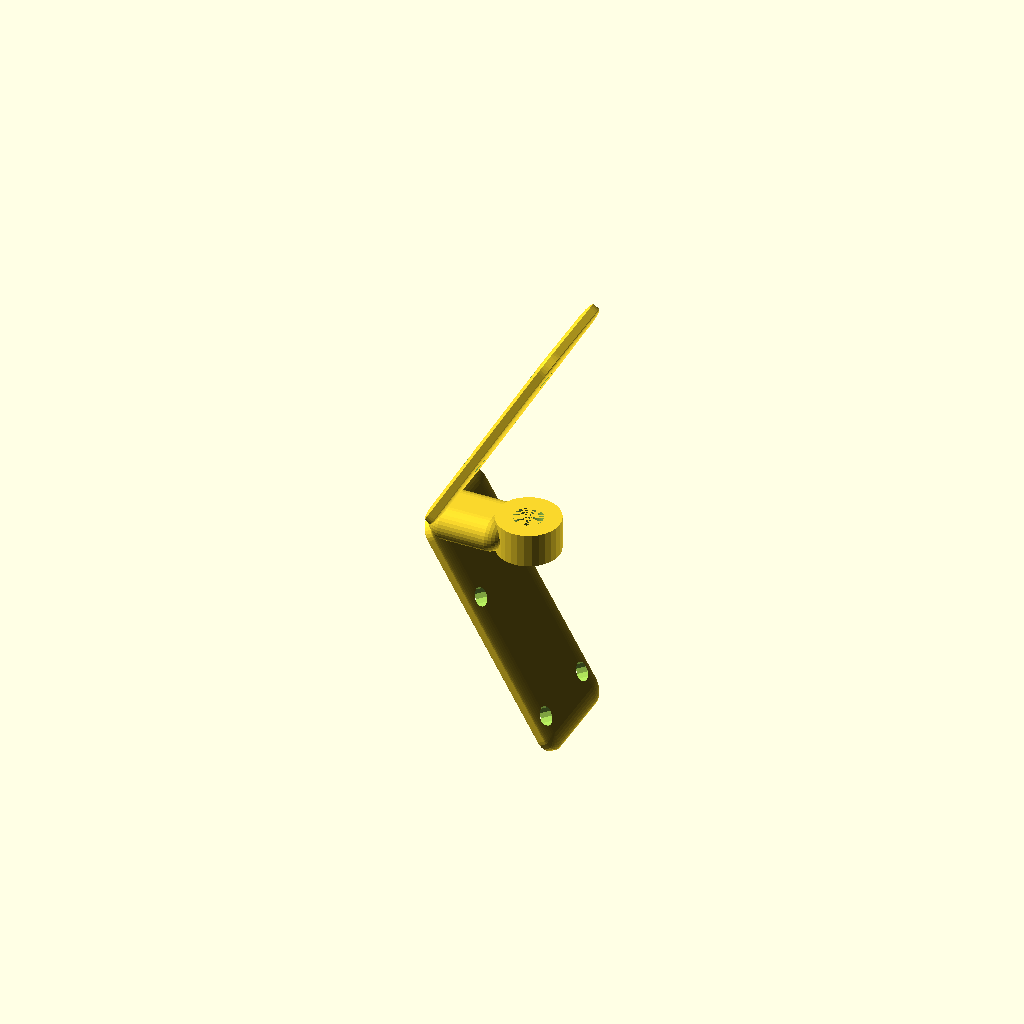
Cell 1: the model at its default parameters.
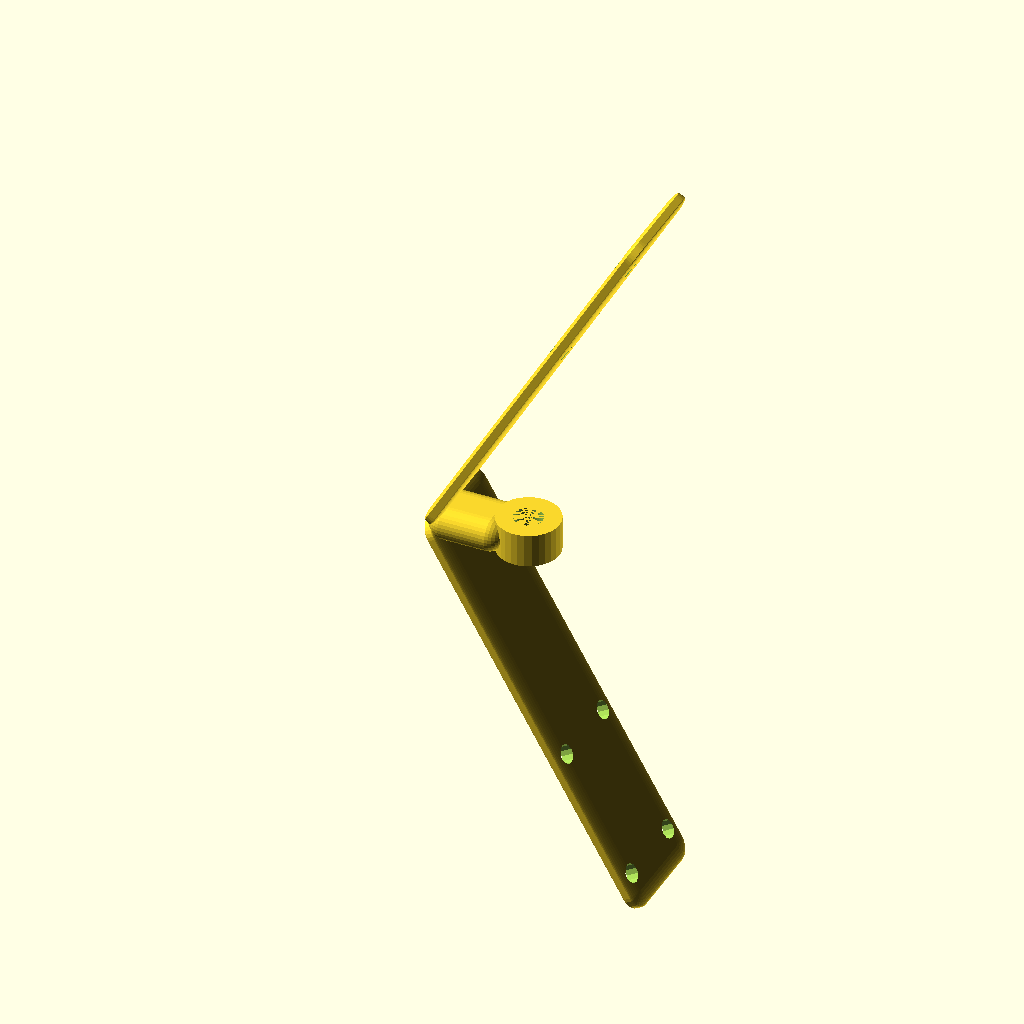
Cell 2: stereoBase = 128 (everything else at default).
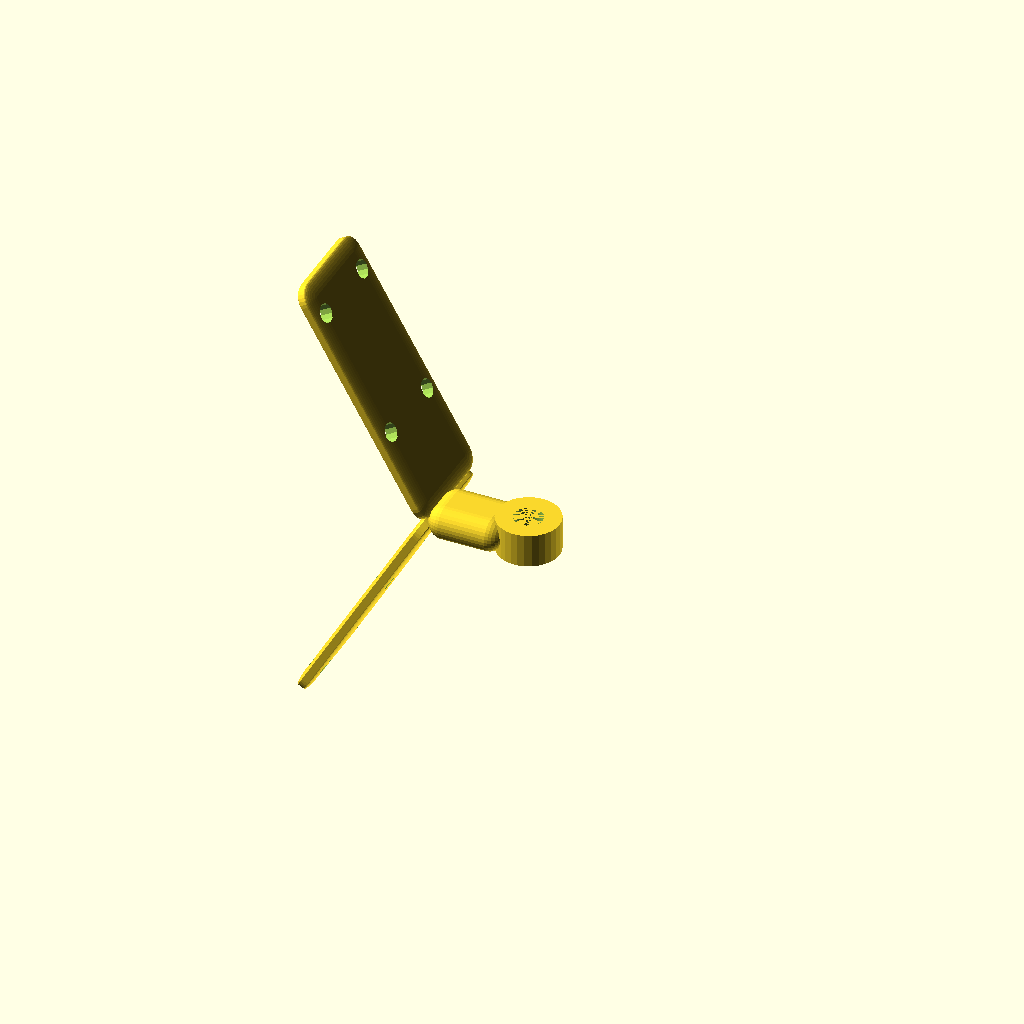
Cell 3: angle = 120 (everything else at default).
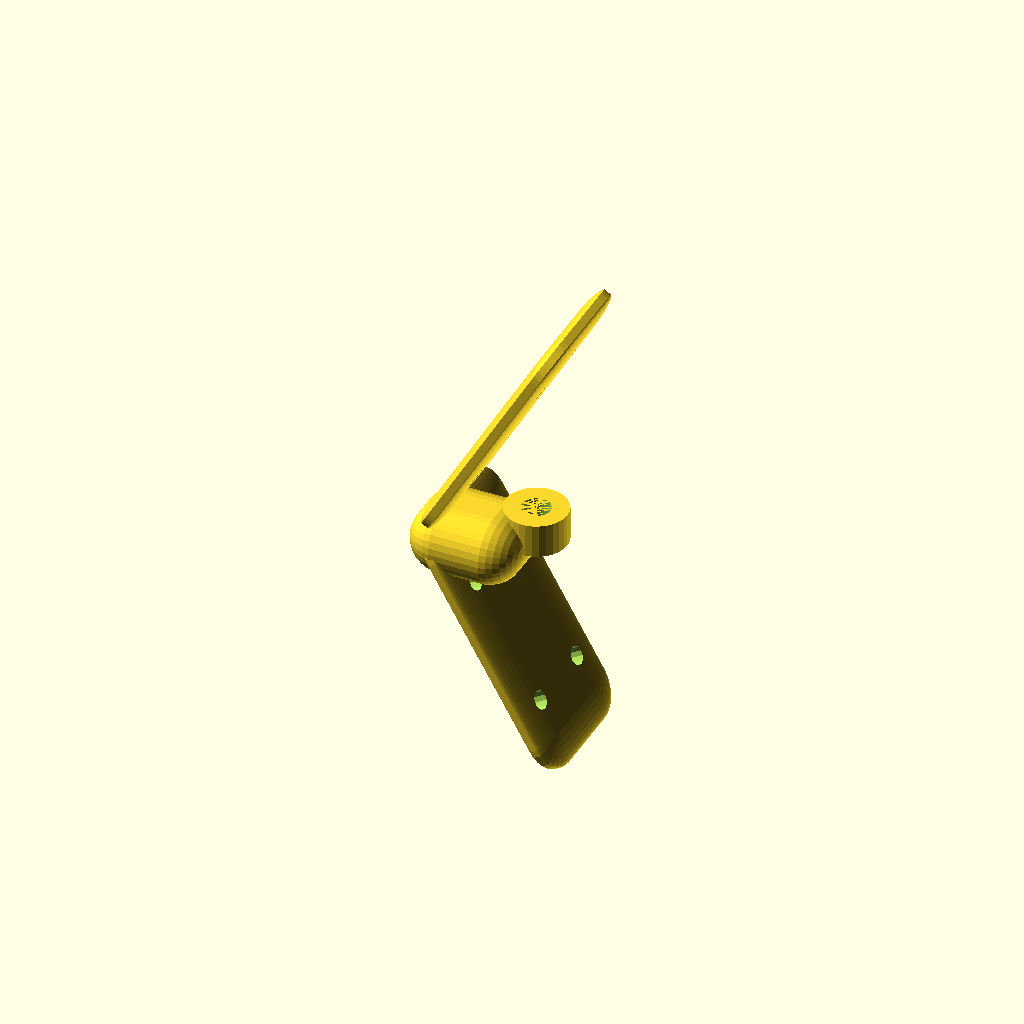
Cell 4: mink_r = 5.4 (everything else at default).
One fixed orthographic camera (rotation 55°, 0°, 25°; colour scheme Cornfield) for every cell.
The OpenSCAD source (RPiCamManinipulator/scad/CamDual_For160overlaped60.scad):
//CamDual 160 degree overlaped 60 degree
stereoBase = 64; //mm  range: 30..170
angle 		= 60; //
mink_r = 2.7;

module cam_holes(){
	translate([0,0,0])
		cylinder(5,1.5,1.5, $fn=12);
	translate([21,0,0])
		cylinder(5,1.5,1.5, $fn=12);
	translate([0,12.5,0])
		cylinder(5,1.5,1.5, $fn=12);
	translate([21,12.5,0])
		cylinder(5,1.5,1.5, $fn=12);
} // module

module cam_side() {
	rotate([0,angle,0]){
		difference(){
			translate([mink_r,0,0])
				scale([1,1,0.2])
					minkowski(){
						cube([(stereoBase/2)*sin(angle)+10.5-mink_r,12.5,5]);
						sphere(mink_r,$fn=32);
						//cylinder(r=3.5,h=0.35, $fn=20);
					}//minkowski
			translate([(stereoBase/2)*sin(angle)-10.5-mink_r,0,-1])
				cam_holes();
		}//difference
	}//rotate
} //module

cam_side();
mirror([0,0,1])
	cam_side();
	

//support
rotate([0,90,0])
translate([-2.7,mink_r,15]){
	rotate([0,90,0])
		difference() {
			cylinder(5.4,5,5, $fn=30);
			cylinder(7,2.3,2.3, $fn=30);
		}//difference

	translate([mink_r,-mink_r,-12])
		minkowski(){
			cube([0.01,4,7]);
			sphere(mink_r, $fn=32);
		}//minkowski

/*	translate([2.7,0,-9])
		scale([(stereoBase/3.7),1,1])
			rotate([0,0,45])	
				cylinder(4,3,1,$fn=4);
*/
}
//*/
Parameter table extracted from the source (name, type, default, range or options):
stereoBase: number, default 64
angle: number, default 60
mink_r: number, default 2.7
